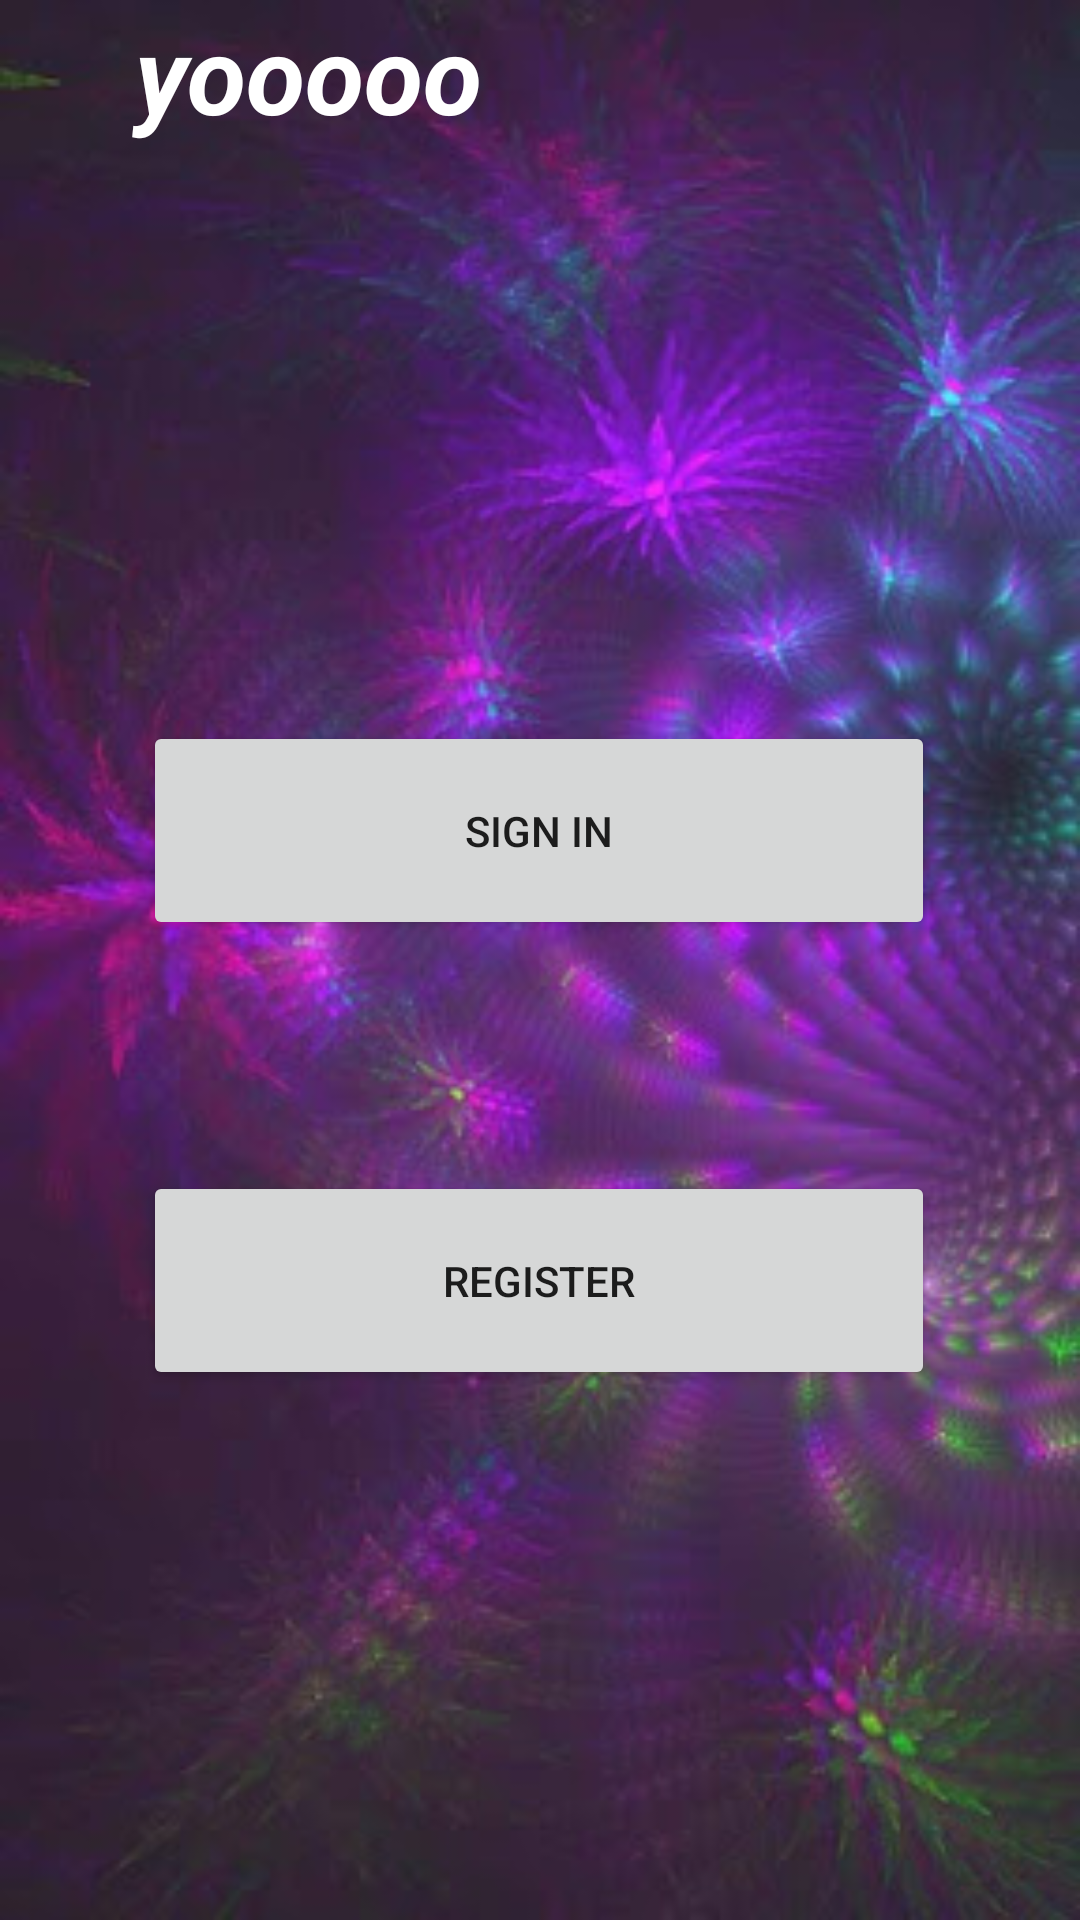

Android layout source for this screen:
<!-- AndroidManifest.xml: application theme Theme.Whu_6 -->
<!-- res/layout/activity_main.xml -->
<?xml version="1.0" encoding="utf-8"?>
<androidx.constraintlayout.widget.ConstraintLayout xmlns:android="http://schemas.android.com/apk/res/android"
    xmlns:app="http://schemas.android.com/apk/res-auto"
    xmlns:tools="http://schemas.android.com/tools"
    android:layout_width="match_parent"
    android:layout_height="match_parent"
    android:background="@drawable/unnamed"
    tools:context=".MainActivity">

    <Button
        android:id="@+id/button"
        android:layout_width="264dp"
        android:layout_height="73dp"
        android:onClick="onClicklogin"
        android:text="Sign in"
        app:layout_constraintBottom_toBottomOf="parent"
        app:layout_constraintEnd_toEndOf="parent"
        app:layout_constraintHorizontal_bias="0.496"
        app:layout_constraintStart_toStartOf="parent"
        app:layout_constraintTop_toTopOf="parent"
        app:layout_constraintVertical_bias="0.424" />

    <Button
        android:id="@+id/button3"
        android:layout_width="264dp"
        android:layout_height="73dp"
        android:onClick="onClickregister"
        android:text="register"
        app:layout_constraintBottom_toBottomOf="parent"
        app:layout_constraintEnd_toEndOf="parent"
        app:layout_constraintHorizontal_bias="0.496"
        app:layout_constraintStart_toStartOf="parent"
        app:layout_constraintTop_toBottomOf="@+id/button"
        app:layout_constraintVertical_bias="0.304" />

    <TextView
        android:id="@+id/textView5"
        android:layout_width="202dp"
        android:layout_height="105dp"
        android:text="     yooooo"
        android:textColor="@android:color/white"
        android:textSize="36sp"
        android:textStyle="bold|italic"
        tools:layout_editor_absoluteX="104dp"
        tools:layout_editor_absoluteY="1dp" />

</androidx.constraintlayout.widget.ConstraintLayout>
<!-- resources referenced by this layout -->
<resources>
  <!-- drawable unnamed: jpg bitmap (drawable, 37549 bytes) -->
  <style name="Theme.Whu_6" parent="Theme.MaterialComponents.DayNight.DarkActionBar">
          
          <item name="colorPrimary">@color/purple_500</item>
          <item name="colorPrimaryVariant">@color/purple_700</item>
          <item name="colorOnPrimary">@color/white</item>
          
          <item name="colorSecondary">@color/teal_200</item>
          <item name="colorSecondaryVariant">@color/teal_700</item>
          <item name="colorOnSecondary">@color/black</item>
          
          <item name="android:statusBarColor" tools:targetApi="l">?attr/colorPrimaryVariant</item>
          
      </style>
  <!-- not gathered from this repository: default colours our renderer supplied (Android Studio template values) -->
  <color name="purple_500">#FF6200EE</color>
  <color name="purple_700">#FF3700B3</color>
  <color name="teal_200">#FF03DAC5</color>
  <color name="teal_700">#FF018786</color>
  <color name="black">#FF000000</color>
  <color name="white">#FFFFFFFF</color>
</resources>
